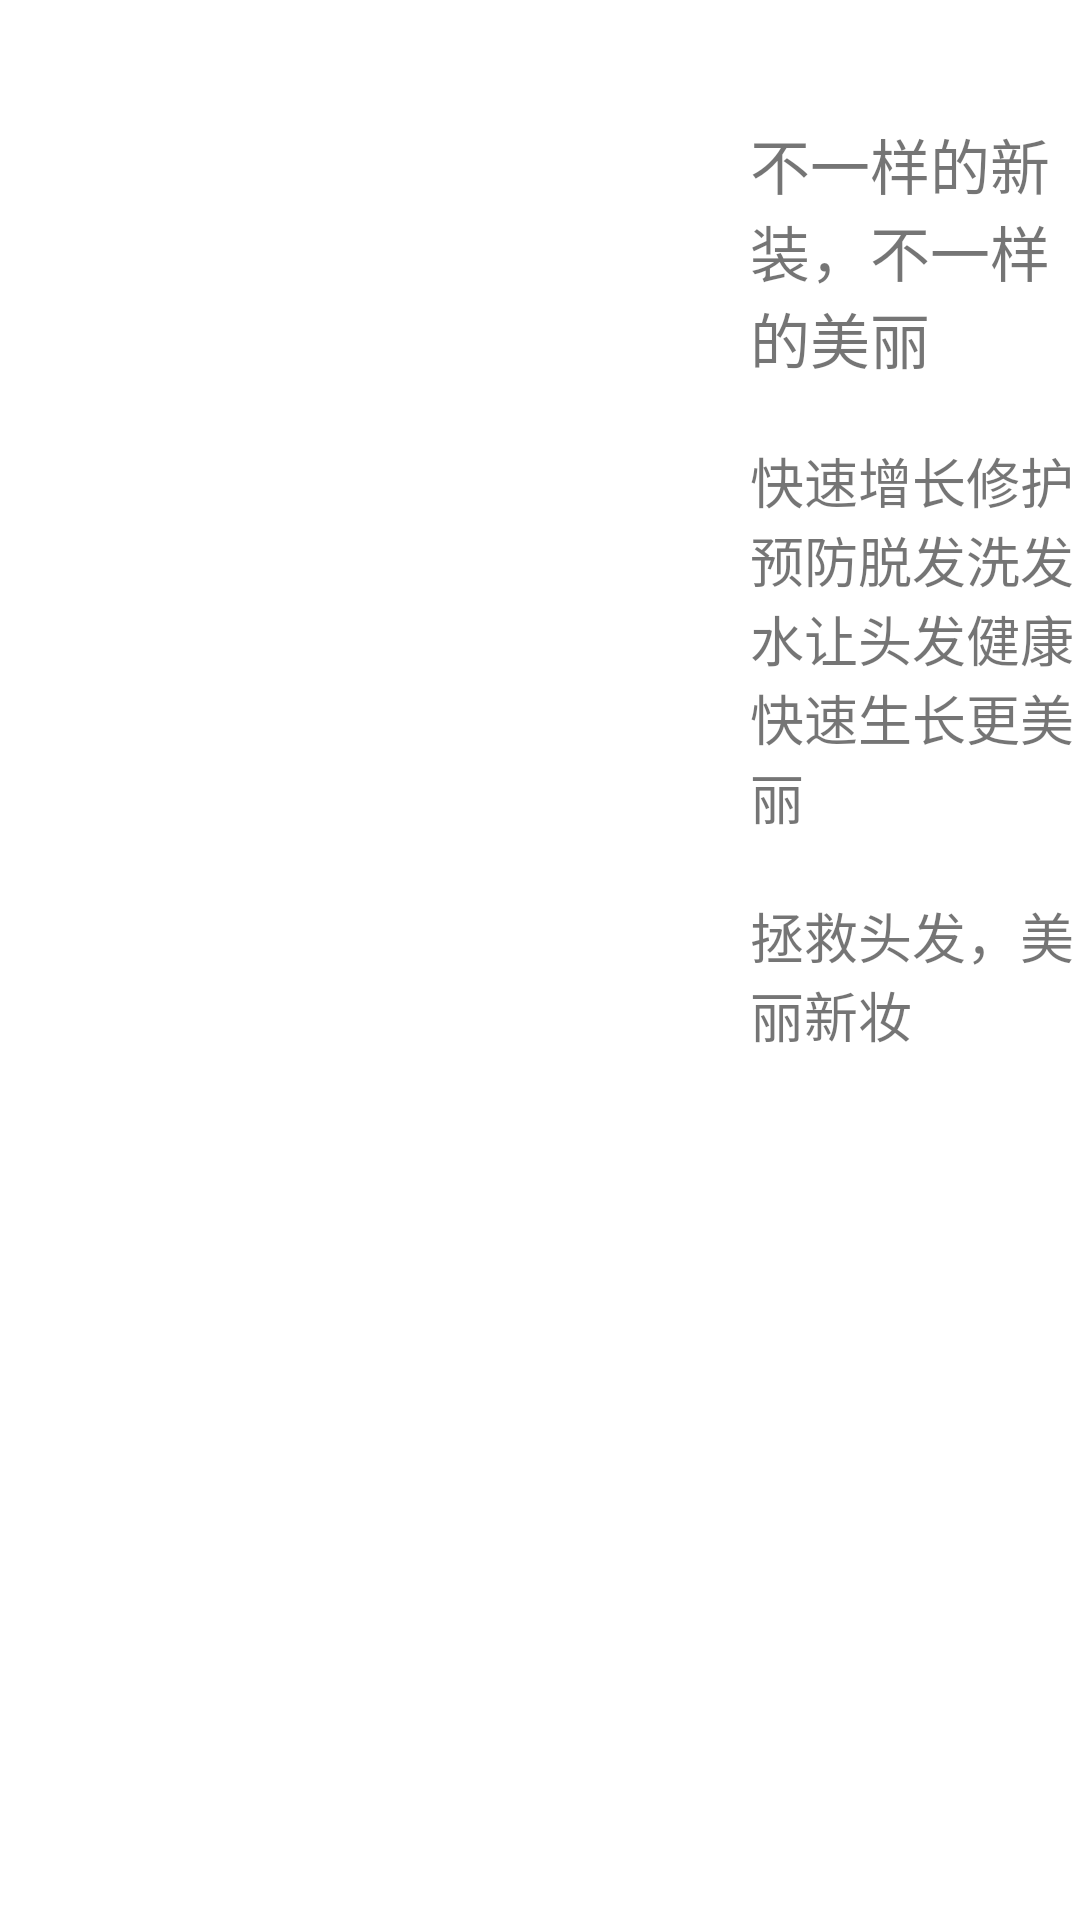

Layout XML and referenced resources for this Android screen:
<!-- AndroidManifest.xml: application theme AppTheme -->
<!-- res/layout/boutique.xml -->
<?xml version="1.0" encoding="utf-8"?>
<LinearLayout xmlns:android="http://schemas.android.com/apk/res/android"
    android:layout_width="match_parent"
    android:layout_height="wrap_content"
    android:orientation="horizontal"
    android:background="@color/bottom_bar_taobao_bg"
    android:layout_margin="5dp"
    >

    <ImageView
        android:layout_width="250dp"
        android:layout_height="300dp"
        android:src="@mipmap/goods_thumb"
        android:id="@+id/iv_bouti"
        />

    <LinearLayout
        android:layout_width="match_parent"
        android:layout_height="wrap_content"
        android:orientation="vertical"
        android:layout_marginTop="40sp"
        >

        <TextView
            android:id="@+id/tv_goods_titile"
            android:layout_width="wrap_content"
            android:layout_height="wrap_content"
            android:text="不一样的新装，不一样的美丽"
            android:textSize="20dp" />

        <TextView
            android:id="@+id/tv_goods_dsc"
            android:layout_width="wrap_content"
            android:layout_height="wrap_content"
            android:layout_marginTop="20sp"
            android:text="快速增长修护预防脱发洗发水让头发健康快速生长更美丽"
            android:textSize="18dp" />

        <TextView
            android:id="@+id/tv_goods_name"
            android:layout_width="wrap_content"
            android:layout_height="wrap_content"
            android:layout_marginTop="20sp"
            android:text="拯救头发，美丽新妆"
            android:textSize="18dp" />


    </LinearLayout>


</LinearLayout>
<!-- resources referenced by this layout -->
<resources>
  <style name="AppTheme" parent="Theme.AppCompat.Light.DarkActionBar">
          
          <item name="colorPrimary">@color/colorPrimary</item>
          <item name="colorPrimaryDark">@color/colorPrimaryDark</item>
          <item name="colorAccent">@color/colorAccent</item>
          <item name="android:windowBackground">@color/windows_color</item>
          <item name="windowActionBar">false</item>
          <item name="windowActionModeOverlay">true</item>
          <item name="windowNoTitle">true</item>
          <item name="android:windowIsTranslucent">true</item>
          <item name="android:windowAnimationStyle">@style/AnimFade2</item>
      </style>
  <!-- not gathered from this repository: default colours our renderer supplied (Android Studio template values) -->
  <color name="colorPrimary">#FF6200EE</color>
  <color name="colorPrimaryDark">#FF3700B3</color>
  <color name="colorAccent">#FF03DAC5</color>
</resources>
